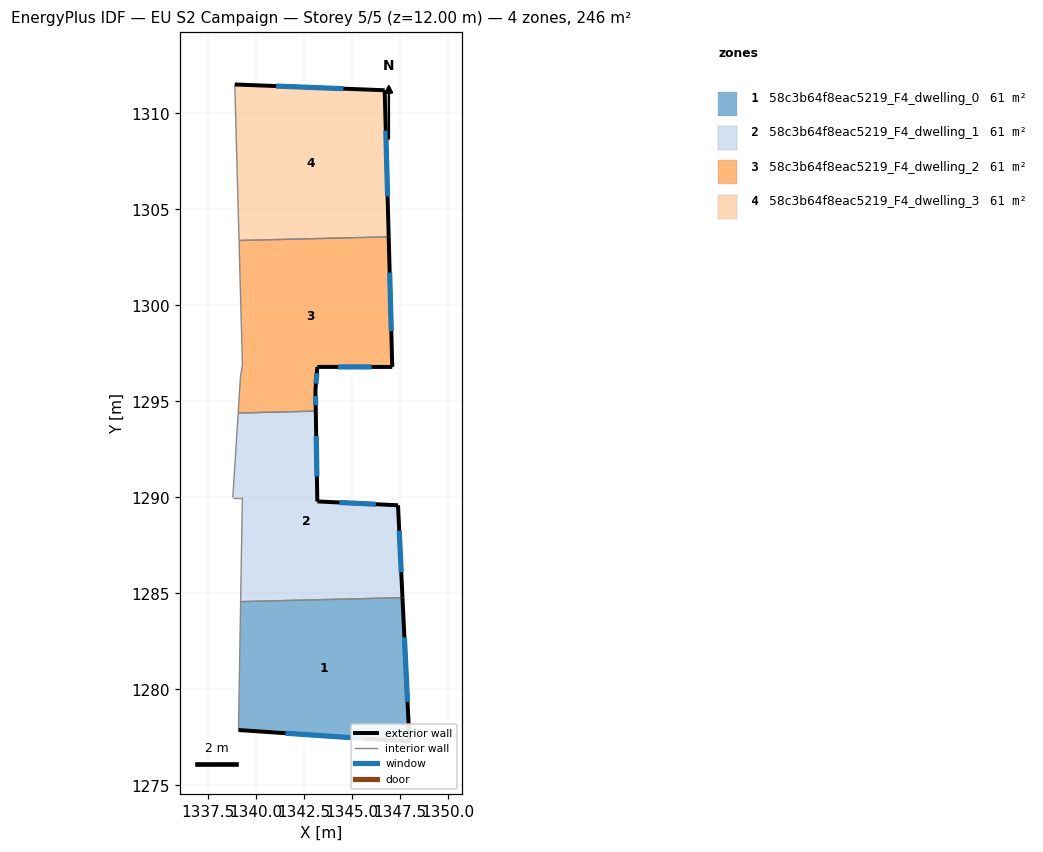
=== STOREY PLAN SPEC (per zone: floor XY polygon, exterior-wall plan segments, windows/doors) ===
zone 1: 58c3b64f8eac5219_F4_dwelling_0  (61.4 m²)
  floor: (1347.61, 1284.78) (1347.97, 1277.28) (1339.07, 1277.89) (1339.18, 1284.57)
  exterior wall: (1347.97, 1277.28) – (1347.61, 1284.78)  [7.5 m]
    window: (1347.87, 1279.35) – (1347.71, 1282.72)  [4.6 m²]
  exterior wall: (1339.07, 1277.89) – (1347.97, 1277.28)  [8.9 m]
    window: (1341.52, 1277.72) – (1345.52, 1277.45)  [5.4 m²]
  interior walls: 2
zone 2: 58c3b64f8eac5219_F4_dwelling_1  (61.5 m²)
  floor: (1343.10, 1294.50) (1343.18, 1289.79) (1347.38, 1289.59) (1347.61, 1284.78) (1339.18, 1284.57) (1339.27, 1289.99) (1338.77, 1289.99) (1339.05, 1294.40)
  exterior wall: (1343.18, 1289.79) – (1343.10, 1294.50)  [4.7 m]
    window: (1343.15, 1291.09) – (1343.12, 1293.20)  [2.9 m²]
  exterior wall: (1347.38, 1289.59) – (1343.18, 1289.79)  [4.2 m]
    window: (1346.22, 1289.65) – (1344.33, 1289.74)  [2.6 m²]
  exterior wall: (1347.61, 1284.78) – (1347.38, 1289.59)  [4.8 m]
    window: (1347.55, 1286.10) – (1347.44, 1288.27)  [2.9 m²]
  interior walls: 5
zone 3: 58c3b64f8eac5219_F4_dwelling_2  (61.5 m²)
  floor: (1346.89, 1303.57) (1347.08, 1296.80) (1343.18, 1296.80) (1343.08, 1295.60) (1343.10, 1294.50) (1339.05, 1294.40) (1339.17, 1296.30) (1339.27, 1296.90) (1339.10, 1303.38)
  exterior wall: (1347.08, 1296.80) – (1346.89, 1303.57)  [6.8 m]
    window: (1347.03, 1298.66) – (1346.94, 1301.71)  [4.1 m²]
  exterior wall: (1343.18, 1296.80) – (1347.08, 1296.80)  [3.9 m]
    window: (1344.25, 1296.80) – (1346.01, 1296.80)  [2.4 m²]
  exterior wall: (1343.08, 1295.60) – (1343.18, 1296.80)  [1.2 m]
    window: (1343.10, 1295.93) – (1343.15, 1296.47)  [0.7 m²]
  exterior wall: (1343.10, 1294.50) – (1343.08, 1295.60)  [1.1 m]
    window: (1343.09, 1294.80) – (1343.08, 1295.29)  [0.7 m²]
  interior walls: 5
zone 4: 58c3b64f8eac5219_F4_dwelling_3  (61.4 m²)
  floor: (1346.68, 1311.21) (1346.89, 1303.57) (1339.10, 1303.38) (1338.88, 1311.51)
  exterior wall: (1346.68, 1311.21) – (1338.88, 1311.51)  [7.8 m]
    window: (1344.54, 1311.29) – (1341.03, 1311.43)  [4.7 m²]
  exterior wall: (1346.89, 1303.57) – (1346.68, 1311.21)  [7.6 m]
    window: (1346.84, 1305.67) – (1346.74, 1309.11)  [4.6 m²]
  interior walls: 2

=== DERIVED (storey summary) ===
Building: EU S2 Campaign
Storey: 5 of 5  (floor level z = 12.00 m)
Storey gross floor area: 245.8 m²
Zones on this storey: 4
  - 58c3b64f8eac5219_F4_dwelling_0: floor 61.4 m²; exterior wall 16.4 m (49.3 m²); 2 window(s) 10.0 m²; WWR 20.2%
  - 58c3b64f8eac5219_F4_dwelling_1: floor 61.5 m²; exterior wall 13.7 m (41.2 m²); 3 window(s) 8.3 m²; WWR 20.2%
  - 58c3b64f8eac5219_F4_dwelling_2: floor 61.5 m²; exterior wall 13.0 m (39.0 m²); 4 window(s) 7.9 m²; WWR 20.2%
  - 58c3b64f8eac5219_F4_dwelling_3: floor 61.4 m²; exterior wall 15.4 m (46.3 m²); 2 window(s) 9.4 m²; WWR 20.2%
Zone adjacency (shared interzone walls):
  - 58c3b64f8eac5219_F4_dwelling_0 ↔ 58c3b64f8eac5219_F4_dwelling_1
  - 58c3b64f8eac5219_F4_dwelling_1 ↔ 58c3b64f8eac5219_F4_dwelling_2
  - 58c3b64f8eac5219_F4_dwelling_2 ↔ 58c3b64f8eac5219_F4_dwelling_3